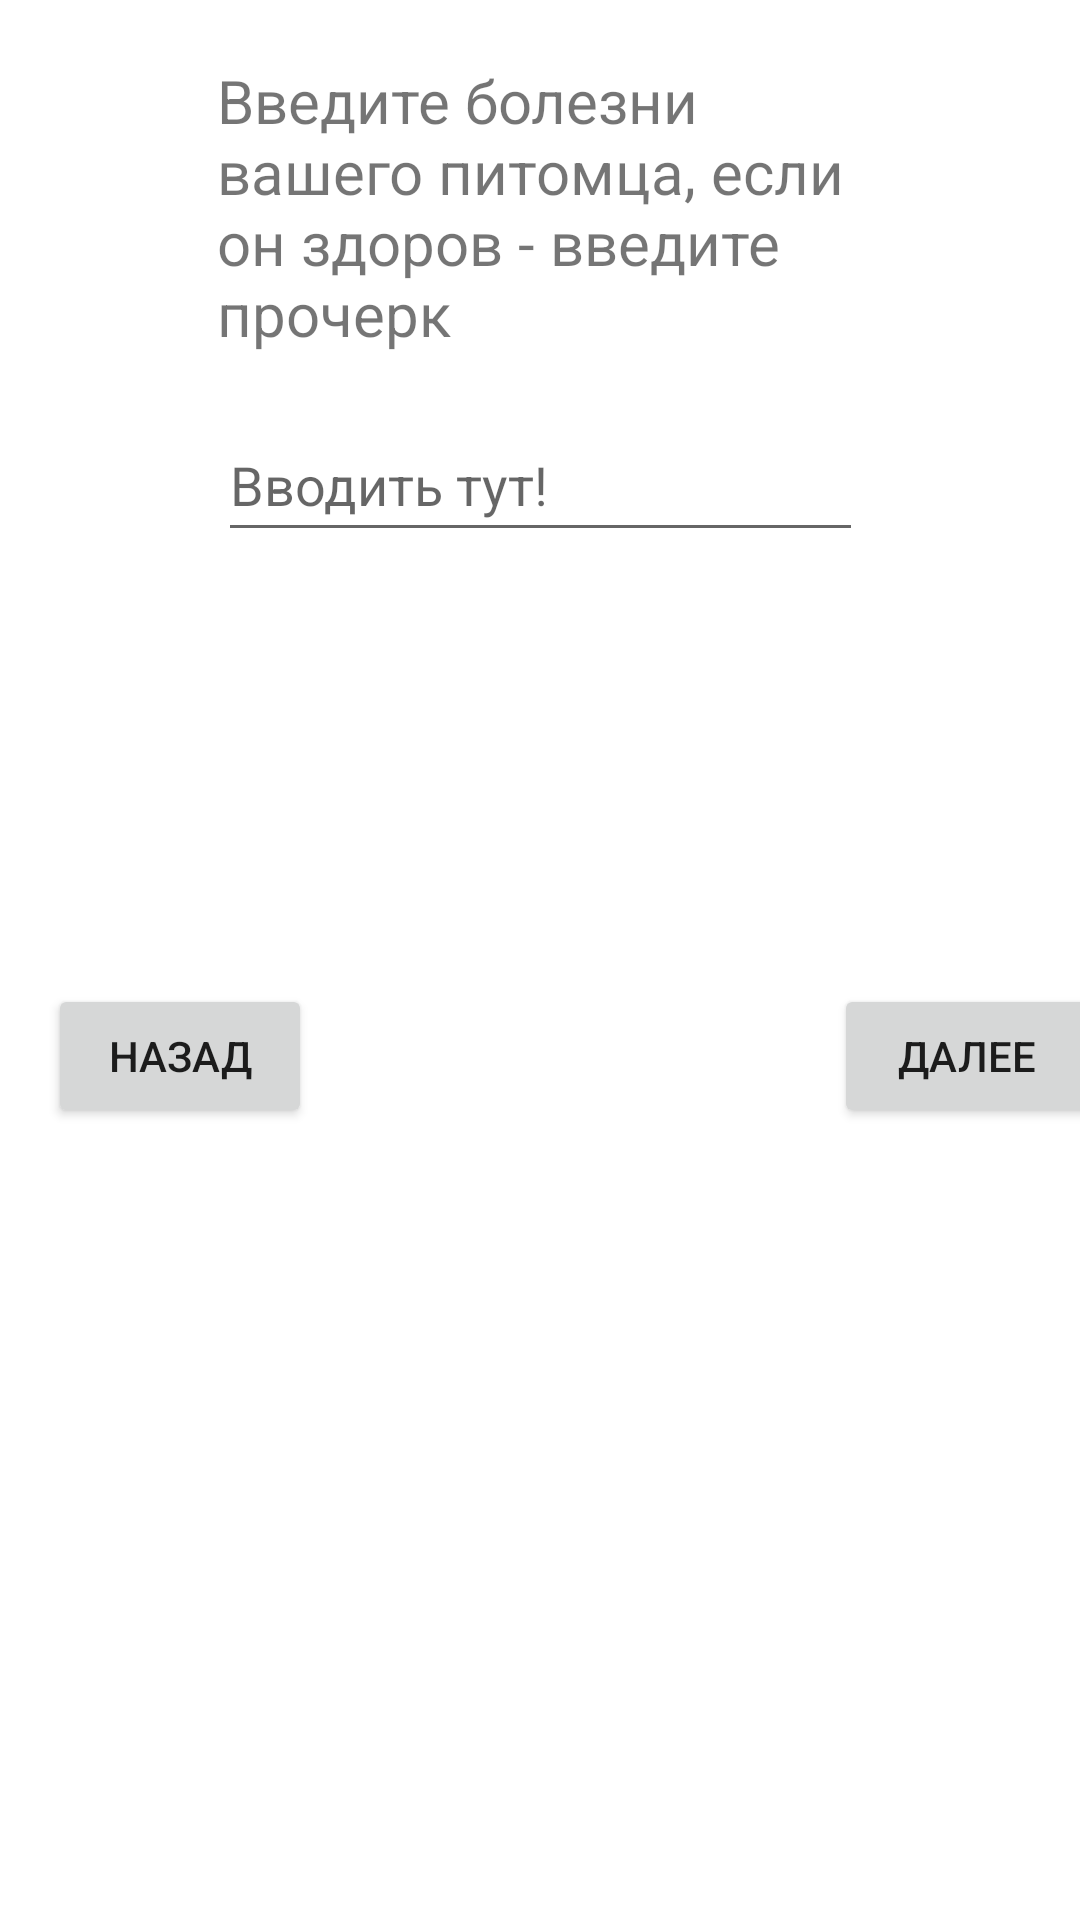

Produce the Android XML layout that renders to this screen, including the resource entries it uses.
<!-- AndroidManifest.xml: application theme Theme.RenameLater -->
<!-- res/layout/activity_add_illnesses.xml -->
<?xml version="1.0" encoding="utf-8"?>
<androidx.constraintlayout.widget.ConstraintLayout xmlns:android="http://schemas.android.com/apk/res/android"
    xmlns:app="http://schemas.android.com/apk/res-auto"
    xmlns:tools="http://schemas.android.com/tools"
    android:layout_width="match_parent"
    android:layout_height="match_parent"
    tools:context=".addIllnesses">

    <Button
        android:id="@+id/vetWeight"
        android:layout_width="wrap_content"
        android:layout_height="wrap_content"
        android:layout_marginStart="16dp"
        android:layout_marginTop="328dp"
        android:text="Назад"
        app:layout_constraintStart_toStartOf="parent"
        app:layout_constraintTop_toTopOf="parent" />

    <Button
        android:id="@+id/vetProc"
        android:layout_width="wrap_content"
        android:layout_height="wrap_content"
        android:layout_marginStart="196dp"
        android:layout_marginTop="328dp"
        android:layout_marginEnd="16dp"
        android:text="Далее"
        app:layout_constraintEnd_toEndOf="parent"
        app:layout_constraintStart_toEndOf="@+id/vetWeight"
        app:layout_constraintTop_toTopOf="parent" />

    <TextView
        android:id="@+id/enterIllnessesHere"
        android:layout_width="215dp"
        android:layout_height="116dp"
        android:layout_marginTop="20sp"
        android:text="@string/illnesses"
        android:textSize="20sp"
        app:layout_constraintEnd_toEndOf="parent"
        app:layout_constraintHorizontal_bias="0.498"
        app:layout_constraintStart_toStartOf="parent"
        app:layout_constraintTop_toTopOf="parent" />

    <EditText
        android:id="@+id/illnessesOfTheDog"
        android:layout_width="215sp"
        android:layout_height="wrap_content"
        android:ems="10"
        android:inputType="textPersonName"
        android:minHeight="48dp"
        android:hint = "Вводить тут!"
        app:layout_constraintEnd_toEndOf="parent"
        app:layout_constraintStart_toStartOf="parent"
        app:layout_constraintTop_toBottomOf="@+id/enterIllnessesHere" />
</androidx.constraintlayout.widget.ConstraintLayout>
<!-- resources referenced by this layout -->
<resources>
  <string name="illnesses">Введите болезни вашего питомца, если он здоров - введите прочерк</string>
  <style name="Theme.RenameLater" parent="Theme.MaterialComponents.DayNight.NoActionBar">
          
          <item name="colorPrimary">@color/night_blue</item>
          <item name="colorPrimaryVariant">@color/topbar</item>
          <item name="colorOnPrimary">@color/white</item>
          
          <item name="colorSecondary">@color/teal_200</item>
          <item name="colorSecondaryVariant">@color/teal_700</item>
          <item name="colorOnSecondary">@color/black</item>
          
          <item name="android:statusBarColor">?attr/colorPrimaryVariant</item>
          
      </style>
  <color name="night_blue">#1604d6</color>
  <color name="topbar">#636b65</color>
  <color name="white">#FFFFFFFF</color>
  <color name="teal_200">#FF03DAC5</color>
  <color name="teal_700">#FF018786</color>
  <color name="black">#FF000000</color>
</resources>
